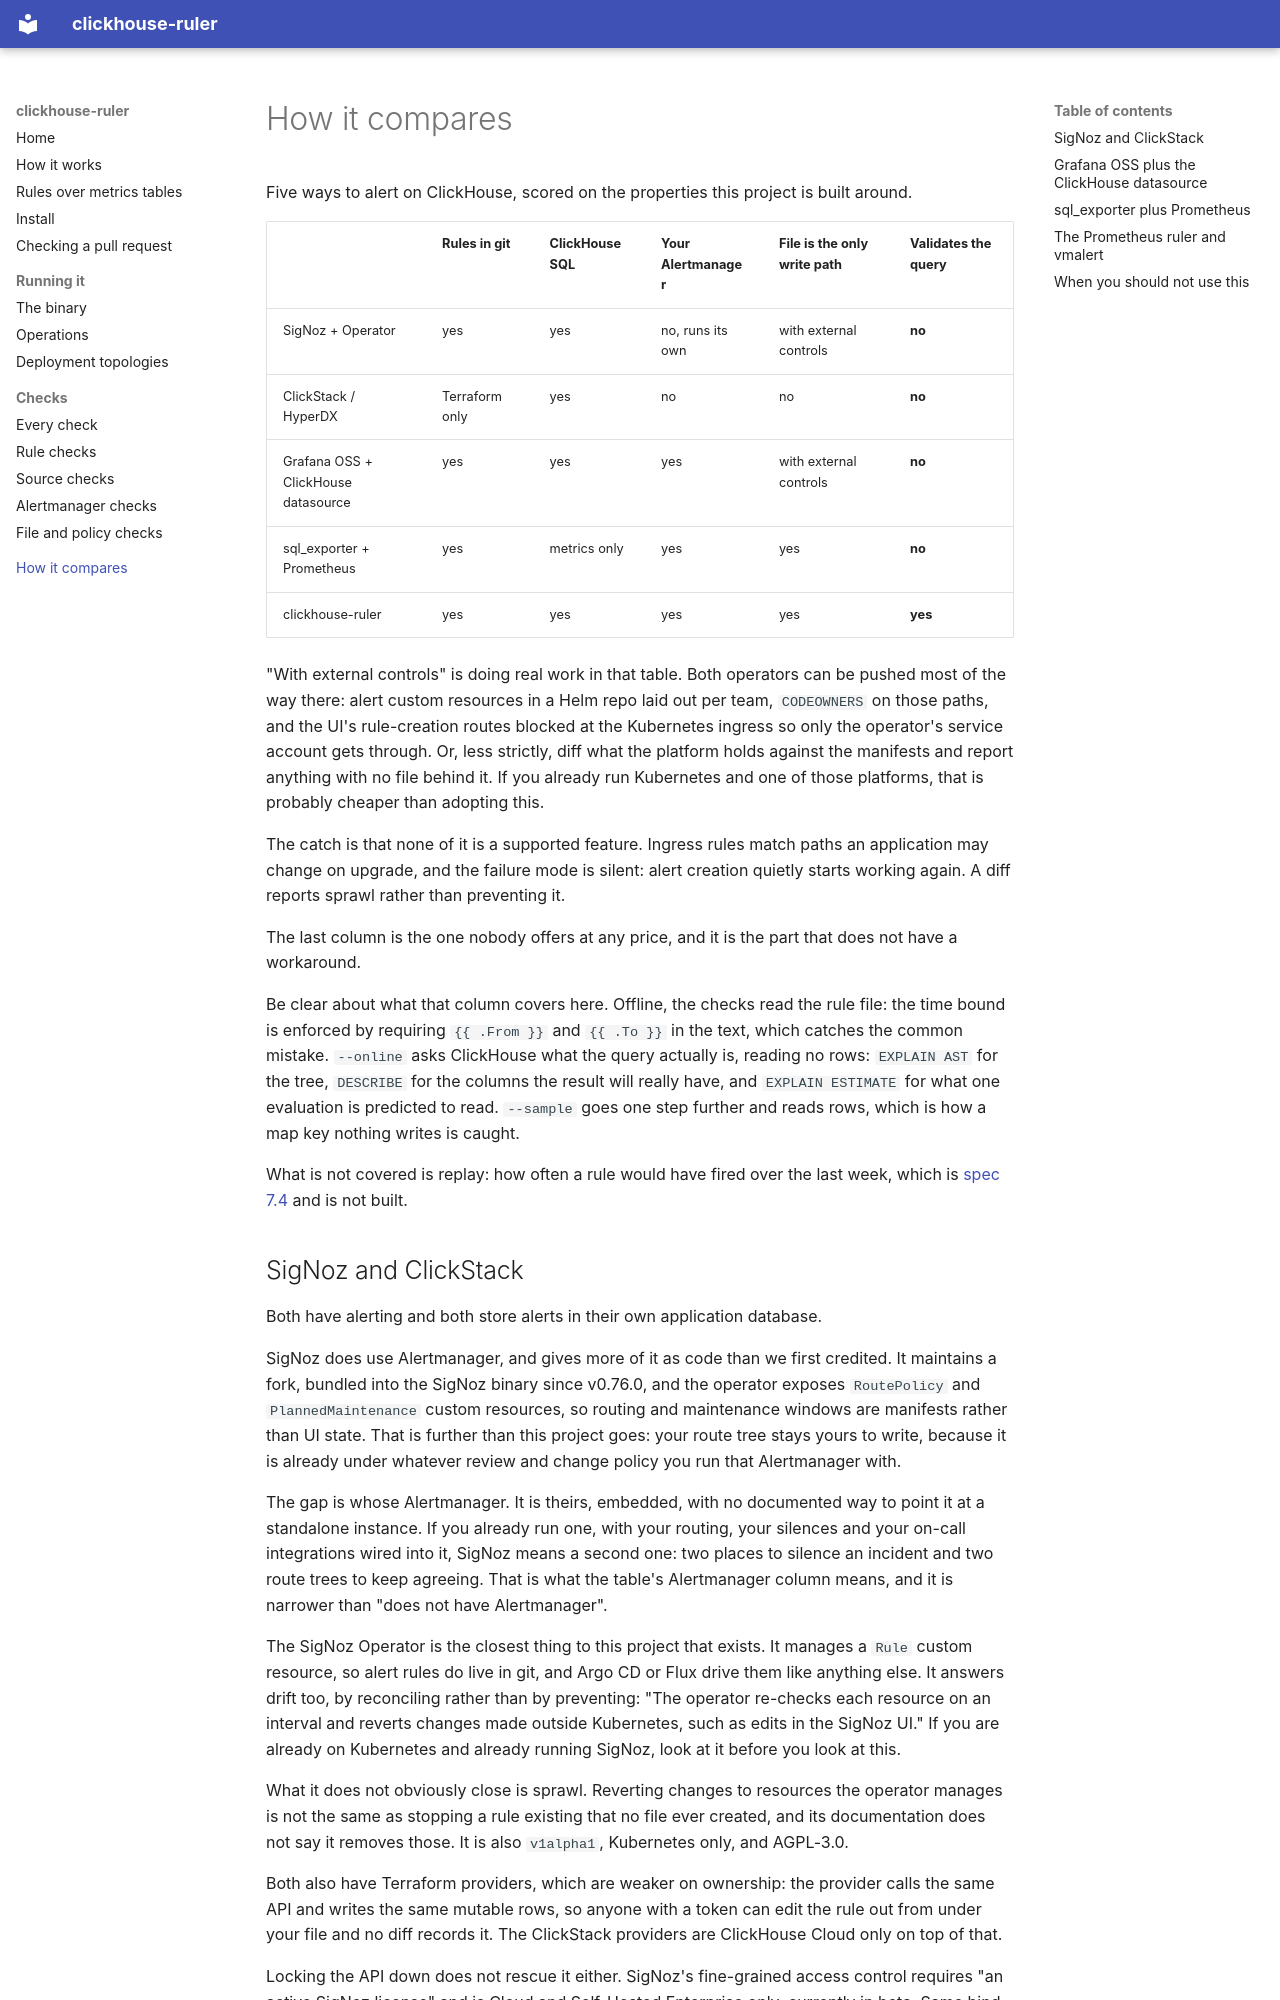

repository: dennisme/clickhouse-ruler · page: comparison/index.html · generator: mkdocs

# How it compares

Five ways to alert on ClickHouse, scored on the properties this project is
built around.

|                                     | Rules in git   | ClickHouse SQL | Your Alertmanager | File is the only write path | Validates the query |
| ----------------------------------- | -------------- | -------------- | ----------------- | --------------------------- | ------------------- |
| SigNoz + Operator                   | yes            | yes            | no, runs its own  | with external controls      | **no**              |
| ClickStack / HyperDX                | Terraform only | yes            | no                | no                          | **no**              |
| Grafana OSS + ClickHouse datasource | yes            | yes            | yes               | with external controls      | **no**              |
| sql_exporter + Prometheus           | yes            | metrics only   | yes               | yes                         | **no**              |
| clickhouse-ruler                    | yes            | yes            | yes               | yes                         | **yes**             |

"With external controls" is doing real work in that table. Both operators can
be pushed most of the way there: alert custom resources in a Helm repo laid
out per team, `CODEOWNERS` on those paths, and the UI's rule-creation routes
blocked at the Kubernetes ingress so only the operator's service account gets
through. Or, less strictly, diff what the platform holds against the manifests
and report anything with no file behind it. If you already run Kubernetes and
one of those platforms, that is probably cheaper than adopting this.

The catch is that none of it is a supported feature. Ingress rules match paths
an application may change on upgrade, and the failure mode is silent: alert
creation quietly starts working again. A diff reports sprawl rather than
preventing it.

The last column is the one nobody offers at any price, and it is the part that
does not have a workaround.

Be clear about what that column covers here. Offline, the checks read the
rule file: the time bound is enforced by requiring `{{ .From }}` and
`{{ .To }}` in the text, which catches the common mistake. `--online` asks
ClickHouse what the query actually is, reading no rows: `EXPLAIN AST` for the
tree, `DESCRIBE` for the columns the result will really have, and
`EXPLAIN ESTIMATE` for what one evaluation is predicted to read.
`--sample` goes one step further and reads rows, which is how a map key
nothing writes is caught.

What is not covered is replay: how often a rule would have fired over the
last week, which is
[spec 7.4](https://github.com/dennisme/clickhouse-ruler/blob/main/spec/validation.md)
and is not built.
